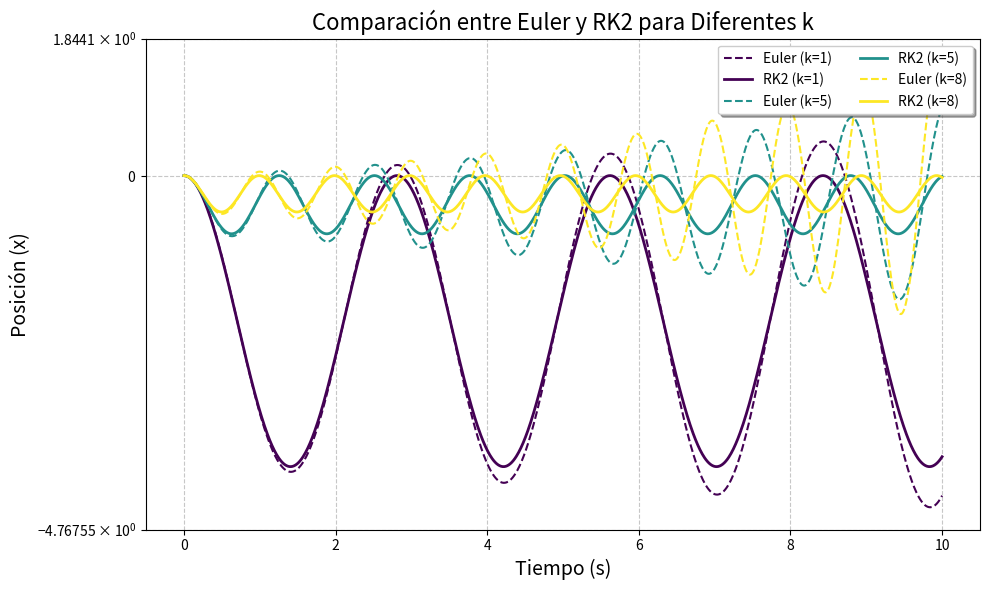

Write the Python code that produced this figure.
##T5pt2 simsist
import numpy as np
import matplotlib.pyplot as plt

# Parámetros del sistema
N = 1000  # número de pasos a tomar
xo = 0.0  # posición inicial
vo = 0.0  # velocidad inicial
tau = 10.0  # tiempo total de simulación en segundos
dt = tau / float(N - 1)  # paso de tiempo
m = 0.2  # masa en kg
gravity = 9.8  # gravedad en m/s²


# Función para el método de Runge-Kutta de segundo orden (RK2)
def rk2(y, time, dt, derivs):
    k0 = dt * derivs(y, time)
    k1 = dt * derivs(y + k0, time + dt)
    y_next = y + 0.5 * (k0 + k1)
    return y_next


# Función que define las derivadas
def SHO(state, time):
    g0 = state[1]  # dx/dt = v
    g1 = -k / m * state[0] - gravity  # dv/dt = -k/m * x - g
    return np.array([g0, g1])


# Comparar diferentes valores de k
k_values = [1, 5 , 8]  # tres valores de k
plt.figure(figsize=(10, 6))

# Colores y estilos predefinidos para una mejor visualización
colors = plt.cm.viridis(np.linspace(0, 1, len(k_values)))

for idx, k  in enumerate(k_values):
    # Inicializar el arreglo para guardar resultados
    y_euler = np.zeros((N, 2))
    y_rk2 = np.zeros((N, 2))
    y_euler[0, 0] = xo
    y_euler[0, 1] = vo
    y_rk2[0, 0] = xo
    y_rk2[0, 1] = vo

    # Método de Euler
    for j in range(N - 1):
        y_euler[j + 1] = y_euler[j] + dt * SHO(y_euler[j], j * dt)

    # Método de Runge-Kutta (RK2)
    for j in range(N - 1):
        y_rk2[j + 1] = rk2(y_rk2[j], j * dt, dt, SHO)

    # Graficar resultados
    plt.plot(
        np.linspace(0, tau, N), y_euler[:, 0],
        label=f"Euler (k={k})",
        linestyle='--',
        linewidth=1.5,
        color=colors[idx]
    )

    plt.plot(
        np.linspace(0, tau, N), y_rk2[:, 0],
        label=f"RK2 (k={k})",
        linestyle='-',
        linewidth=2.0,
        color=colors[idx],
    )
plt.yscale('symlog', linthresh=10)
# Etiquetas y título
plt.title("Comparación entre Euler y RK2 para Diferentes k", fontsize=16)
plt.xlabel("Tiempo (s)", fontsize=14)
plt.ylabel("Posición (x)", fontsize=14)
plt.legend(loc='upper right', fontsize=10, frameon=True, shadow=True, ncol=2)
plt.grid(True, linestyle='--', alpha=0.7)
plt.tight_layout()
plt.show()
